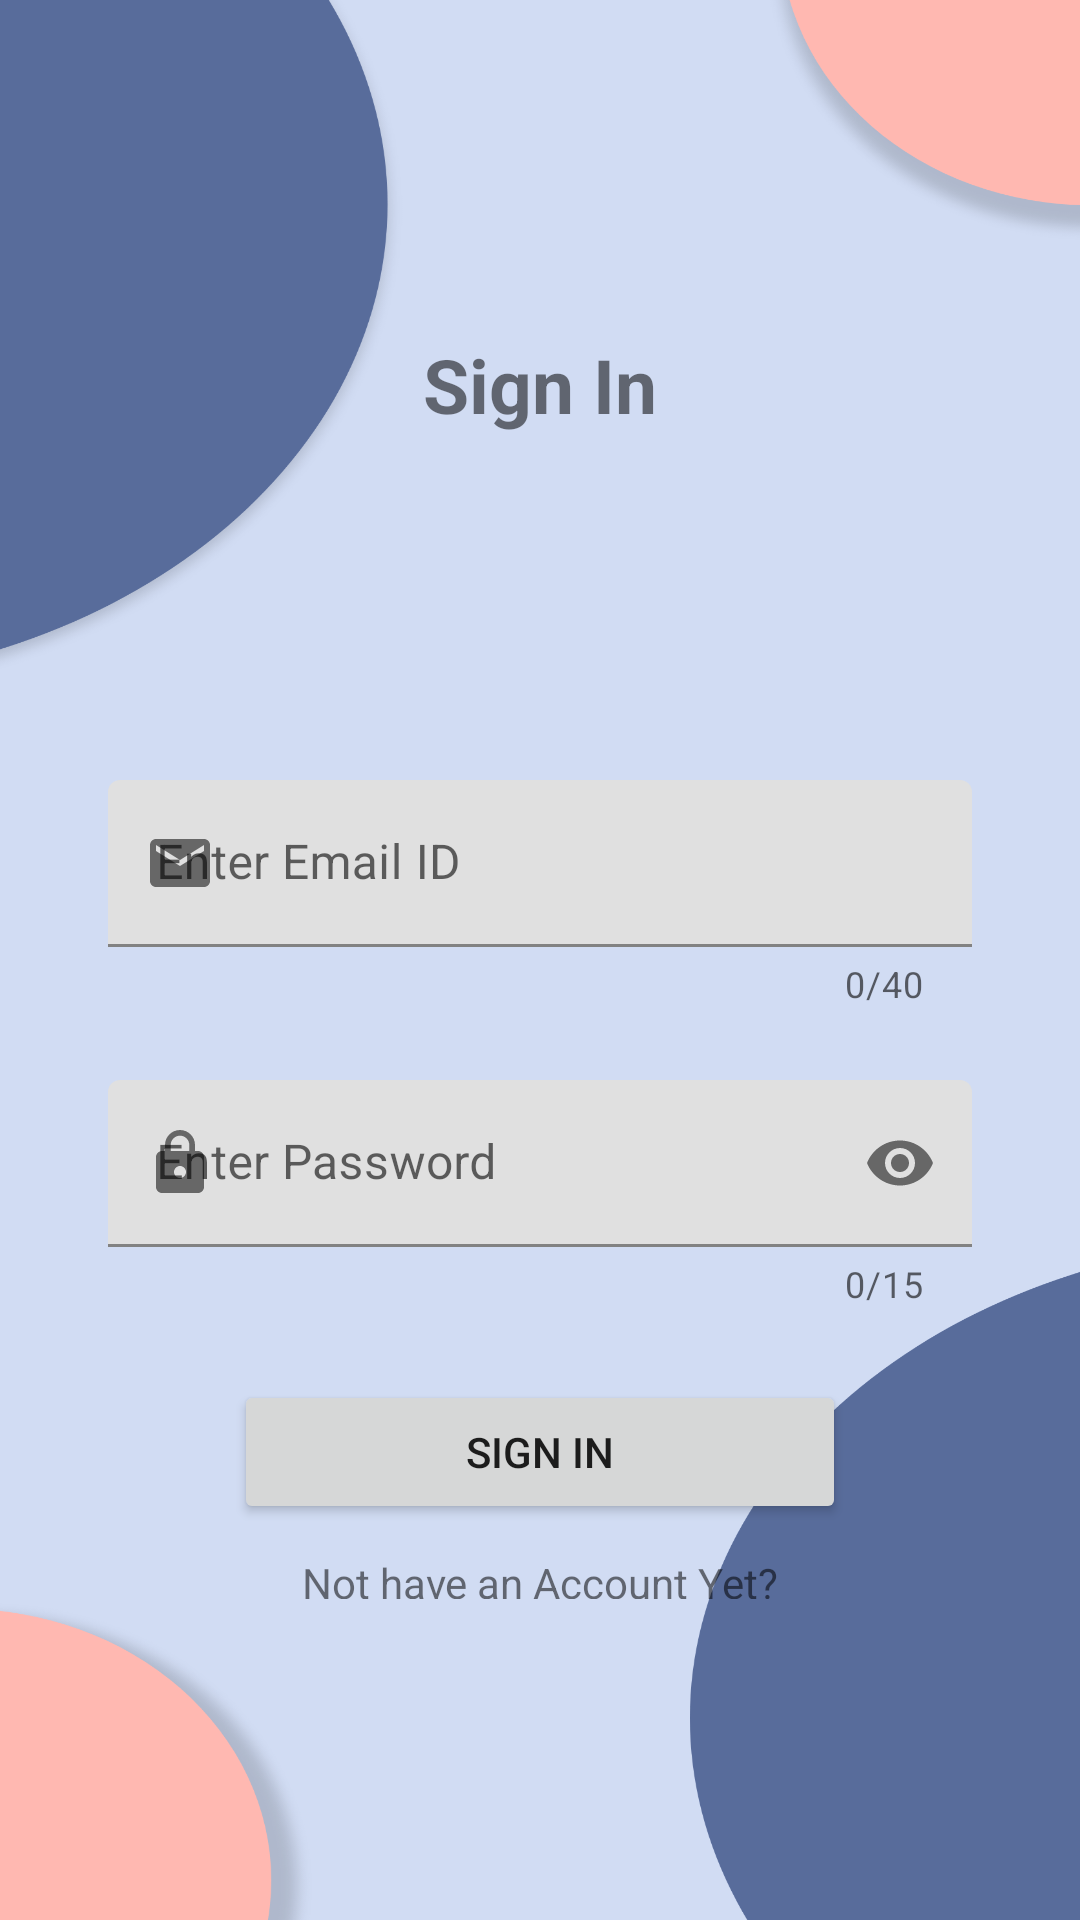

Android layout source for this screen:
<!-- AndroidManifest.xml: application theme Theme.MyCrypto -->
<!-- res/layout/activity_log_in.xml -->
<?xml version="1.0" encoding="utf-8"?>
<androidx.constraintlayout.widget.ConstraintLayout
    xmlns:android="http://schemas.android.com/apk/res/android"
    xmlns:app="http://schemas.android.com/apk/res-auto"
    xmlns:tools="http://schemas.android.com/tools"
    android:layout_width="match_parent"
    android:layout_height="match_parent"
    android:background="@drawable/background"
    tools:context=".Activity.LogInActivity">

    <TextView
        android:layout_width="wrap_content"
        android:layout_height="wrap_content"
        android:text="Sign In"
        android:textSize="25sp"
        app:layout_constraintBottom_toTopOf="@+id/textEmailLayout"
        app:layout_constraintEnd_toEndOf="parent"
        app:layout_constraintStart_toStartOf="parent"
        app:layout_constraintTop_toTopOf="parent"
        android:textStyle="bold"
        />

    <com.google.android.material.textfield.TextInputLayout
        android:id="@+id/textEmailLayout"
        style="@style/Widget.MaterialComponents.Button.OutlinedButton"
        android:layout_width="match_parent"
        android:layout_height="wrap_content"
        android:layout_marginStart="20dp"
        android:layout_marginTop="256dp"
        android:layout_marginEnd="20dp"
        app:counterEnabled="true"
        app:counterMaxLength="40"
        app:endIconMode="clear_text"
        app:layout_constraintEnd_toEndOf="parent"
        app:layout_constraintHorizontal_bias="0.0"
        app:layout_constraintStart_toStartOf="parent"
        app:layout_constraintTop_toTopOf="parent"
        app:startIconDrawable="@drawable/ic_email">

        <com.google.android.material.textfield.TextInputEditText
            android:id="@+id/textSignInEmail"
            android:layout_width="match_parent"
            android:layout_height="match_parent"
            android:hint="Enter Email ID"
            android:inputType="textEmailAddress"
            android:maxLength="40"
            android:maxLines="1" />


    </com.google.android.material.textfield.TextInputLayout>

    <com.google.android.material.textfield.TextInputLayout
        android:id="@+id/textPasswordLayout"
        style="@style/Widget.MaterialComponents.Button.OutlinedButton"
        android:layout_width="match_parent"
        android:layout_height="wrap_content"
        android:layout_marginStart="20dp"
        android:layout_marginTop="16dp"
        android:layout_marginEnd="20dp"
        app:counterEnabled="true"
        app:counterMaxLength="15"
        app:endIconMode="password_toggle"
        app:layout_constraintEnd_toEndOf="parent"
        app:layout_constraintHorizontal_bias="0.0"
        app:layout_constraintStart_toStartOf="parent"
        app:layout_constraintTop_toBottomOf="@+id/textEmailLayout"
        app:startIconDrawable="@drawable/ic_password">

        <com.google.android.material.textfield.TextInputEditText
            android:id="@+id/textSignInPassword"
            android:layout_width="match_parent"
            android:layout_height="match_parent"
            android:hint="Enter Password"
            android:inputType="textPassword"
            android:maxLength="15"
            android:maxLines="1" />

    </com.google.android.material.textfield.TextInputLayout>

    <Button
        android:id="@+id/signUpButton"
        android:layout_width="204dp"
        android:layout_height="0dp"
        android:layout_marginTop="20dp"
        android:text="Sign In"

        app:layout_constraintEnd_toEndOf="@+id/textPasswordLayout"
        app:layout_constraintStart_toStartOf="@+id/textPasswordLayout"
        app:layout_constraintTop_toBottomOf="@+id/textPasswordLayout" />

    <TextView
        android:id="@+id/gotoSignUpActivity"
        android:layout_width="wrap_content"
        android:layout_height="15dp"
        android:textAlignment="center"
        android:layout_marginTop="10dp"
        android:text="@string/not_have_an_account_yet"
        app:layout_constraintEnd_toEndOf="@+id/signUpButton"
        app:layout_constraintStart_toStartOf="@+id/signUpButton"
        app:layout_constraintTop_toBottomOf="@+id/signUpButton" />

</androidx.constraintlayout.widget.ConstraintLayout>
<!-- resources referenced by this layout -->
<resources>
  <!-- drawable background: png bitmap (drawable, 211835 bytes) -->
  <!-- drawable ic_email (drawable) -->
  <vector android:height="24dp" android:tint="#754343"
      android:viewportHeight="24" android:viewportWidth="24"
      android:width="24dp" xmlns:android="http://schemas.android.com/apk/res/android">
      <path android:fillColor="@android:color/white" android:pathData="M20,4L4,4c-1.1,0 -1.99,0.9 -1.99,2L2,18c0,1.1 0.9,2 2,2h16c1.1,0 2,-0.9 2,-2L22,6c0,-1.1 -0.9,-2 -2,-2zM20,8l-8,5 -8,-5L4,6l8,5 8,-5v2z"/>
  </vector>
  <!-- drawable ic_password (drawable) -->
  <vector android:height="24dp" android:tint="#754343"
      android:viewportHeight="24" android:viewportWidth="24"
      android:width="24dp" xmlns:android="http://schemas.android.com/apk/res/android">
      <path android:fillColor="@android:color/white" android:pathData="M18,8h-1L17,6c0,-2.76 -2.24,-5 -5,-5S7,3.24 7,6v2L6,8c-1.1,0 -2,0.9 -2,2v10c0,1.1 0.9,2 2,2h12c1.1,0 2,-0.9 2,-2L20,10c0,-1.1 -0.9,-2 -2,-2zM12,17c-1.1,0 -2,-0.9 -2,-2s0.9,-2 2,-2 2,0.9 2,2 -0.9,2 -2,2zM15.1,8L8.9,8L8.9,6c0,-1.71 1.39,-3.1 3.1,-3.1 1.71,0 3.1,1.39 3.1,3.1v2z"/>
  </vector>
  <string name="not_have_an_account_yet"><u>Not have an Account Yet?</u></string>
  <style name="Theme.MyCrypto" parent="Theme.MaterialComponents.DayNight.NoActionBar">
          
          <item name="colorPrimary">@color/purple_500</item>
          <item name="colorPrimaryVariant">@color/purple_700</item>
          <item name="colorOnPrimary">@color/white</item>
          
          <item name="colorSecondary">@color/teal_200</item>
          <item name="colorSecondaryVariant">@color/teal_700</item>
          <item name="colorOnSecondary">@color/black</item>
          
          <item name="android:statusBarColor" tools:targetApi="l">?attr/colorPrimaryVariant</item>
          
      </style>
  <color name="purple_500">#FF6200EE</color>
  <color name="purple_700">#FF3700B3</color>
  <color name="white">#FFFFFFFF</color>
  <color name="teal_200">#FF03DAC5</color>
  <color name="teal_700">#FF018786</color>
  <color name="black">#FF000000</color>
</resources>
